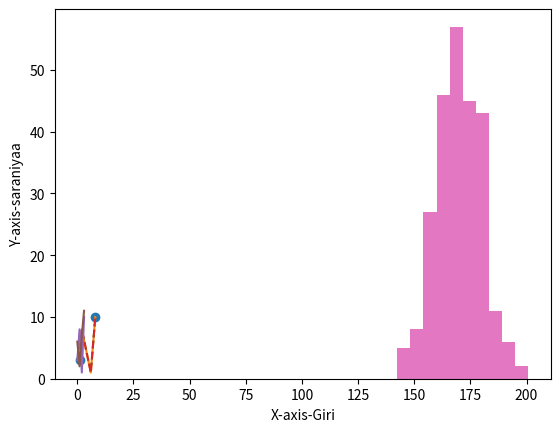

The matplotlib source for this figure:
# matplot lib
'''
1. various data visualization task, exploratory data analysis, scientific plotting and creating publication-quality plots.
2. good for scenario where we need fine grained controls over plot customization and creat specialized visualizations.
3. cross platform and easy integration with numpy.

cons: limited 3D plotting, dependencies on external libraries

Apps: scientific research, finance, data analysis and education.

Layers:
1. scripting layer- top level - simple plots to mimic MATLAB plotting commands.
2. artist layer- full control and appearance of the plot.
3. background layer- lowest level - how to render and how to use different GUI ex: pyQT
'''
import matplotlib.pyplot as plt
import numpy as np

xpoints = np.array([1,8])
ypoints = np.array([3,10])

# draw a line in a diagram from position (1,3) to (8,10)
plt.plot(xpoints, ypoints,'o')
plt.show()

# draw a line in a diagram 
xpoints = np.array([1,2,6,8])
ypoints = np.array([3,8,1,10])

plt.plot(xpoints, ypoints)
plt.show()

# line style dotted / dashed
plt.plot(xpoints,ypoints,linestyle='dotted')
plt.plot(xpoints,ypoints,ls='--')
# multiple lines with different styles
x1 = np.array([0, 1, 2, 3])
y1 = np.array([3, 8, 1, 10])
x2 = np.array([0, 1, 2, 3])
y2 = np.array([6, 2, 7, 11])

plt.plot(x1, y1, x2, y2)
plt.xlabel('X-axis-Giri')
plt.ylabel('Y-axis-saraniyaa')
plt.show()
# histogram
x = np.random.normal(170, 10, 250)

plt.hist(x)
plt.show() 




'''
matplot Grid -grid() function
matplot subplot
matplot scatter - scatter plot
matplot bars
matplot histogram - frequency distribution
matplot pie
matplot savefig
matplot show
matplot Legend
matplot title
'''
